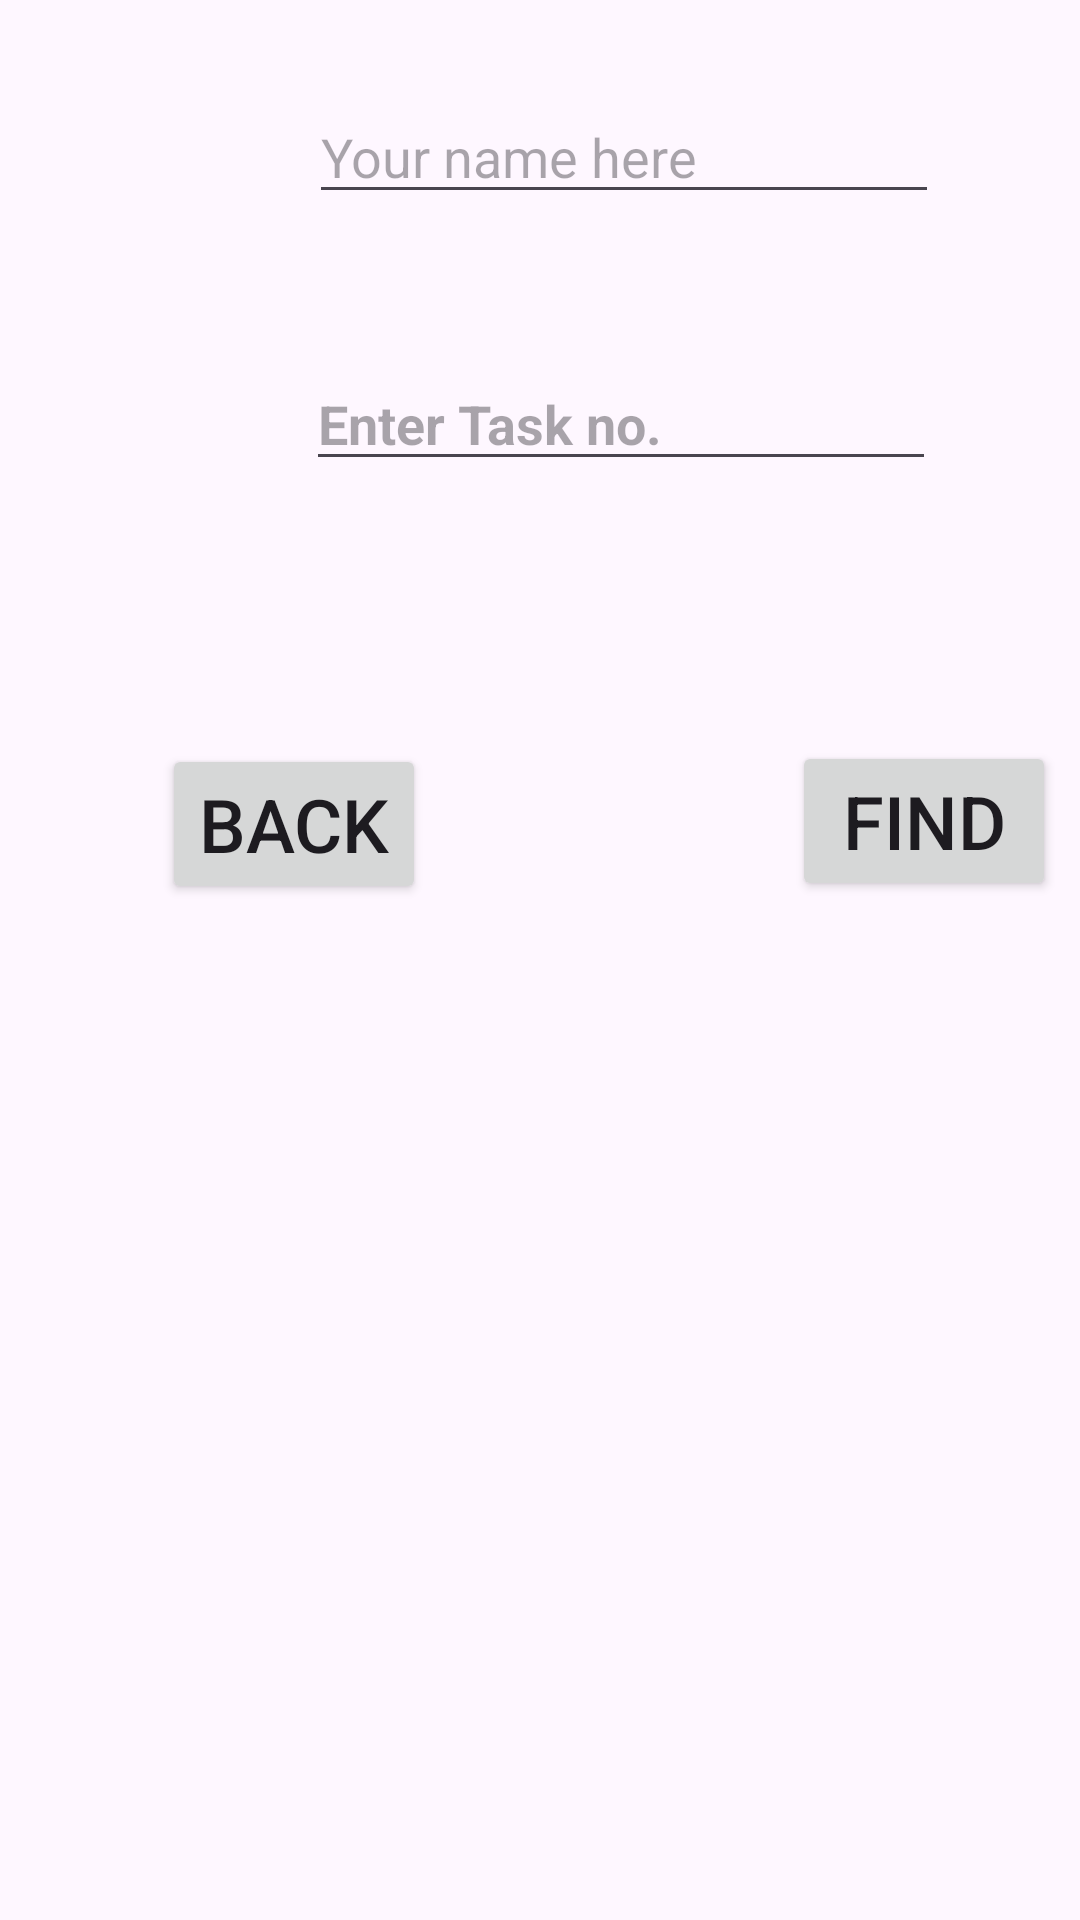

Here is an Android app screen rendered from its layout file. Give the layout XML and the strings, colors and styles it references.
<!-- AndroidManifest.xml: application theme Theme.Projectapp -->
<!-- res/layout/activity_viewtaskactivity.xml -->
<?xml version="1.0" encoding="utf-8"?>
<AbsoluteLayout android:layout_width="match_parent"
    android:layout_height="match_parent"
    xmlns:android="http://schemas.android.com/apk/res/android">


    <EditText
        android:id="@+id/tasknumber"
        android:layout_width="wrap_content"
        android:layout_height="wrap_content"
        android:layout_x="102dp"
        android:layout_y="119dp"
        android:ems="10"
        android:hint="Enter Task no."
        android:inputType="text"
        android:textStyle="bold" />

    <Button
        android:id="@+id/backbtn"
        android:layout_width="wrap_content"
        android:layout_height="wrap_content"
        android:layout_x="54dp"
        android:layout_y="248dp"
        android:text="Back"
        android:textSize="12pt" />

    <Button
        android:id="@+id/findbtn"
        android:layout_width="wrap_content"
        android:layout_height="wrap_content"
        android:layout_x="264dp"
        android:layout_y="247dp"
        android:text="Find"
        android:textSize="12pt" />

    <TextView
        android:id="@+id/showtasktextview"
        android:layout_width="275dp"
        android:layout_height="93dp"
        android:layout_x="74dp"
        android:layout_y="437dp"
        android:gravity="center"
        android:text=""
        android:textColor="@color/showtaskcollr"
        android:textSize="20pt"
        android:textStyle="italic"/>

    <EditText
        android:id="@+id/nameinviewtask"
        android:layout_width="wrap_content"
        android:layout_height="wrap_content"
        android:layout_x="103dp"
        android:layout_y="30dp"
        android:ems="10"
        android:inputType="text"
        android:hint="Your name here" />

    <ProgressBar
        android:id="@+id/pbar"
        style="?android:attr/progressBarStyle"
        android:layout_width="wrap_content"
        android:layout_height="wrap_content"
        android:layout_x="181dp"
        android:layout_y="466dp"
        android:visibility="gone"/>
</AbsoluteLayout>
<!-- resources referenced by this layout -->
<resources>
  <color name="showtaskcollr">#F50057</color>
  <style name="Theme.Projectapp" parent="Base.Theme.Projectapp" />
  <style name="Base.Theme.Projectapp" parent="Theme.Material3.DayNight.NoActionBar">
          
          
      </style>
</resources>
